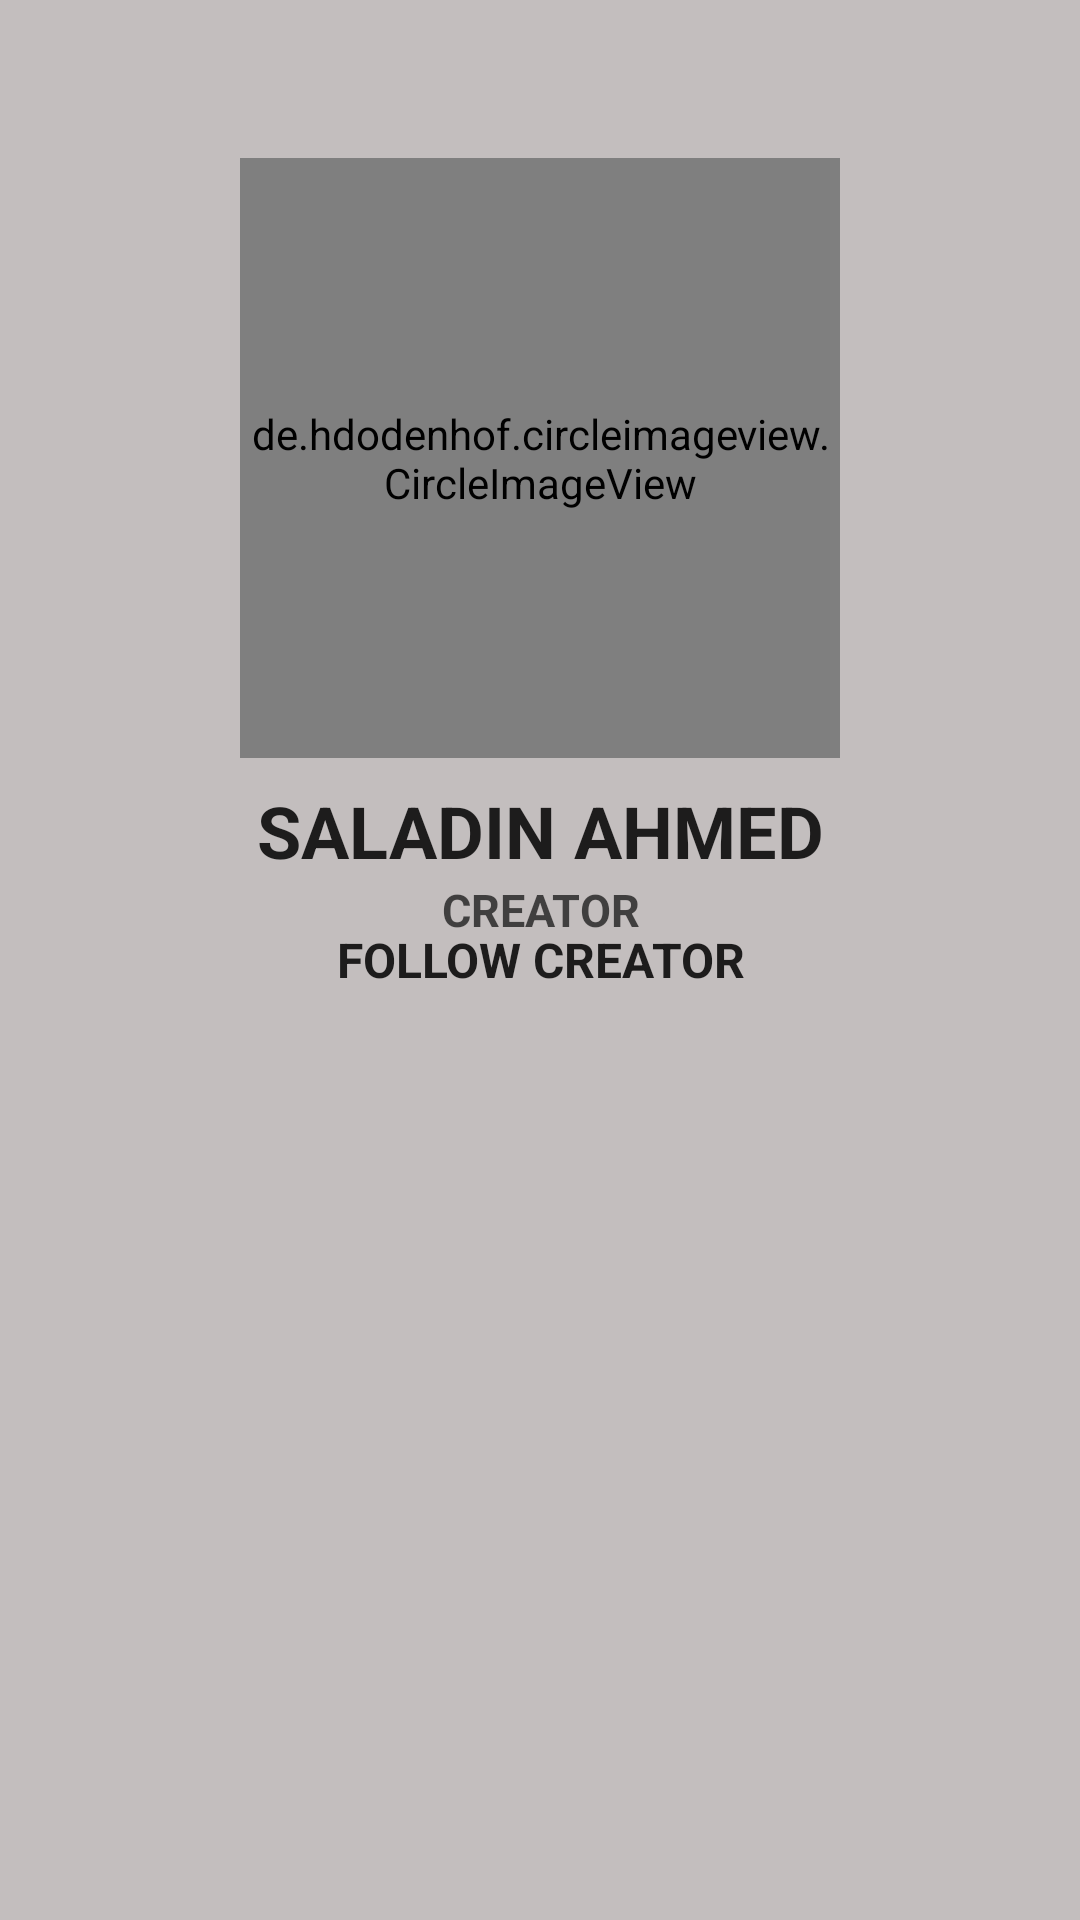

The Android layout XML behind this screen, and the referenced resources:
<!-- AndroidManifest.xml: application theme Theme.MarvelApp -->
<!-- res/layout/activity_creator_series_fragment.xml -->
<?xml version="1.0" encoding="utf-8"?>
<androidx.constraintlayout.widget.ConstraintLayout
    xmlns:android="http://schemas.android.com/apk/res/android"
    xmlns:tools="http://schemas.android.com/tools"
    android:layout_width="match_parent"
    android:layout_height="match_parent"
    xmlns:app="http://schemas.android.com/apk/res-auto"
    android:background="#C3BEBE"
    tools:context=".ui.base.CreatorSeriesFragment">


    <de.hdodenhof.circleimageview.CircleImageView
        xmlns:app="http://schemas.android.com/apk/res-auto"
        android:id="@+id/image_creator"
        android:layout_width="200dp"
        android:layout_height="200dp"
        app:layout_constraintTop_toTopOf="parent"
        app:layout_constraintStart_toStartOf="parent"
        app:layout_constraintEnd_toEndOf="parent"
        app:layout_constraintBottom_toTopOf="@id/text_follow"
        android:src="@drawable/creator_img"
        app:civ_border_width="4dp"
        app:civ_border_color="#FAFAFAFA"
        tools:ignore="MissingConstraints" />

    <TextView
        android:id="@+id/text_creator_name"
        android:layout_width="200dp"
        android:layout_height="30dp"
        app:layout_constraintStart_toStartOf="@id/image_creator"
        app:layout_constraintEnd_toEndOf="@id/image_creator"
        android:textColor="#D9000000"
        android:gravity="center"
        app:layout_constraintTop_toBottomOf="@id/image_creator"
        app:layout_constraintBottom_toTopOf="@id/text_job"
        android:text="SALADIN AHMED"
        android:textStyle="bold"
        android:textSize="24sp"
        android:layout_marginTop="8dp"

        />
    <TextView
        android:id="@+id/text_job"
        android:layout_width="200dp"
        android:layout_height="25dp"
android:text="CREATOR"
        app:layout_constraintStart_toStartOf="@id/image_creator"
        app:layout_constraintEnd_toEndOf="@id/image_creator"
app:layout_constraintTop_toBottomOf="@id/text_creator_name"        android:gravity="center"
        android:textStyle="bold"
        android:textSize="15sp"
        android:textColor="#AB000000"

        />
<TextView
    android:id="@+id/text_stat_icon"
    android:layout_width="24dp"
    android:layout_height="24dp"
    app:layout_constraintTop_toTopOf="parent"
    app:layout_constraintBottom_toBottomOf="parent"
    app:layout_constraintStart_toStartOf="parent"
    android:layout_marginStart="110dp"
    app:layout_constraintEnd_toStartOf="@id/text_follow"
    android:background="@drawable/baseline_star_outline_24"
    />

    <TextView
        android:id="@+id/text_follow"
        android:layout_width="150dp"
        android:layout_height="30dp"
        app:layout_constraintTop_toTopOf="parent"
        app:layout_constraintBottom_toBottomOf="parent"
        app:layout_constraintStart_toStartOf="parent"
        app:layout_constraintEnd_toEndOf="parent"
        android:text="FOLLOW CREATOR"
        android:gravity="center"
        android:textStyle="bold"
        android:textSize="16sp"
        android:textColor="#D9000000"
        />

    <androidx.recyclerview.widget.RecyclerView
        android:id="@+id/recycler_series"
app:layout_constraintTop_toBottomOf="@id/text_follow"
        android:layout_width="match_parent"
        android:layout_height="0dp"
        android:orientation="vertical"
        android:paddingVertical="12dp"
        android:clipToPadding="false"
        android:padding="12dp"
        app:layoutManager="androidx.recyclerview.widget.LinearLayoutManager"
        tools:listitem="@layout/creator_series_card"
        app:layout_constraintBottom_toBottomOf="parent"
        />

</androidx.constraintlayout.widget.ConstraintLayout>
<!-- res/layout/creator_series_card.xml (included above) -->
<?xml version="1.0" encoding="utf-8"?>
<com.google.android.material.card.MaterialCardView
    xmlns:android="http://schemas.android.com/apk/res/android"
    xmlns:app="http://schemas.android.com/apk/res-auto"
    android:id="@+id/card_view_series_holder"
    android:layout_width="match_parent"
    android:layout_height="wrap_content"
    android:layout_margin="4dp">

    <androidx.constraintlayout.widget.ConstraintLayout
        android:layout_width="match_parent"
        android:layout_height="wrap_content">

        <ImageView
            android:id="@+id/image_series"
            android:layout_width="90dp"
            android:layout_height="150dp"
            android:scaleType="centerCrop"
            app:layout_constraintBottom_toBottomOf="parent"
app:layout_constraintStart_toStartOf="parent
"            app:layout_constraintTop_toTopOf="parent"
            app:srcCompat="@drawable/creator_img" />
<ImageView
    android:id="@+id/image_more_sitting"
    android:layout_width="24dp"
    android:layout_height="24dp"
    app:layout_constraintEnd_toEndOf="parent"
    app:layout_constraintTop_toBottomOf="@id/text_series_name"
    android:layout_marginEnd="8dp"
   android:src="@drawable/baseline_more_vert_24" />
        <TextView
            android:id="@+id/text_series_name"
            android:layout_width="0dp"
            android:layout_height="wrap_content"
            android:layout_gravity="center"
            android:layout_marginStart="16dp"
           android:layout_marginTop="40dp"
            android:layout_marginEnd="8dp"
            android:maxLines="1"
            android:text="SPIDER MAN(2018)"
app:layout_constraintStart_toEndOf="@id/image_series"
            app:layout_constraintEnd_toStartOf="@id/image_more_sitting"
            app:layout_constraintTop_toTopOf="parent"
           />

        <TextView
            android:id="@+id/text_issue_number"
            android:layout_width="wrap_content"
            android:layout_height="wrap_content"
            android:layout_marginTop="8dp"
            android:drawablePadding="4dp"
            android:text="issue #11"
            android:textAppearance="?attr/textAppearanceBodyMedium"
            android:textColor="#99000000"
            app:layout_constraintEnd_toEndOf="@id/text_series_name"
            app:layout_constraintHorizontal_bias="0.0"
            app:layout_constraintStart_toStartOf="@id/text_series_name"
            app:layout_constraintTop_toBottomOf="@+id/text_series_name" />
        <TextView
            android:id="@+id/text_series_date"
            android:layout_width="wrap_content"
            android:layout_height="wrap_content"
            android:layout_marginTop="8dp"
            android:layout_marginBottom="16dp"
            android:drawablePadding="4dp"
            android:text="feb,23,2021"
            android:textColor="#99000000"
            app:layout_constraintBottom_toBottomOf="parent"
            app:layout_constraintStart_toEndOf="@id/image_series"
            android:textAppearance="?attr/textAppearanceBodyMedium"
            app:layout_constraintHorizontal_bias="0.0"
            app:layout_constraintStart_toStartOf="@+id/text_issue_number"
            app:layout_constraintTop_toBottomOf="@+id/text_issue_number"
            app:layout_constraintVertical_bias="0.0" />

    </androidx.constraintlayout.widget.ConstraintLayout>


</com.google.android.material.card.MaterialCardView>
<!-- resources referenced by this layout -->
<resources>
  <!-- drawable baseline_more_vert_24 (drawable) -->
  <vector android:height="24dp" android:tint="#99000000"
      android:viewportHeight="24" android:viewportWidth="24"
      android:width="24dp" xmlns:android="http://schemas.android.com/apk/res/android">
      <path android:fillColor="@android:color/white" android:pathData="M12,8c1.1,0 2,-0.9 2,-2s-0.9,-2 -2,-2 -2,0.9 -2,2 0.9,2 2,2zM12,10c-1.1,0 -2,0.9 -2,2s0.9,2 2,2 2,-0.9 2,-2 -0.9,-2 -2,-2zM12,16c-1.1,0 -2,0.9 -2,2s0.9,2 2,2 2,-0.9 2,-2 -0.9,-2 -2,-2z"/>
  </vector>
  <!-- drawable creator_img: jpg bitmap (drawable, 11797 bytes) -->
  <style name="Theme.MarvelApp" parent="Theme.MaterialComponents.DayNight.DarkActionBar">
          
          <item name="colorPrimary">#2C2D33</item>
          <item name="colorPrimaryVariant">@color/purple_700</item>
          <item name="colorOnPrimary">@color/white</item>
          
          <item name="colorSecondary">@color/teal_200</item>
          <item name="colorSecondaryVariant">@color/teal_700</item>
          <item name="colorOnSecondary">@color/black</item>
          
          <item name="android:statusBarColor" />
          
      </style>
  <!-- not gathered from this repository: default colours our renderer supplied (Android Studio template values) -->
  <color name="purple_700">#FF3700B3</color>
  <color name="teal_200">#FF03DAC5</color>
  <color name="teal_700">#FF018786</color>
  <color name="black">#FF000000</color>
  <color name="white">#FFFFFFFF</color>
</resources>
